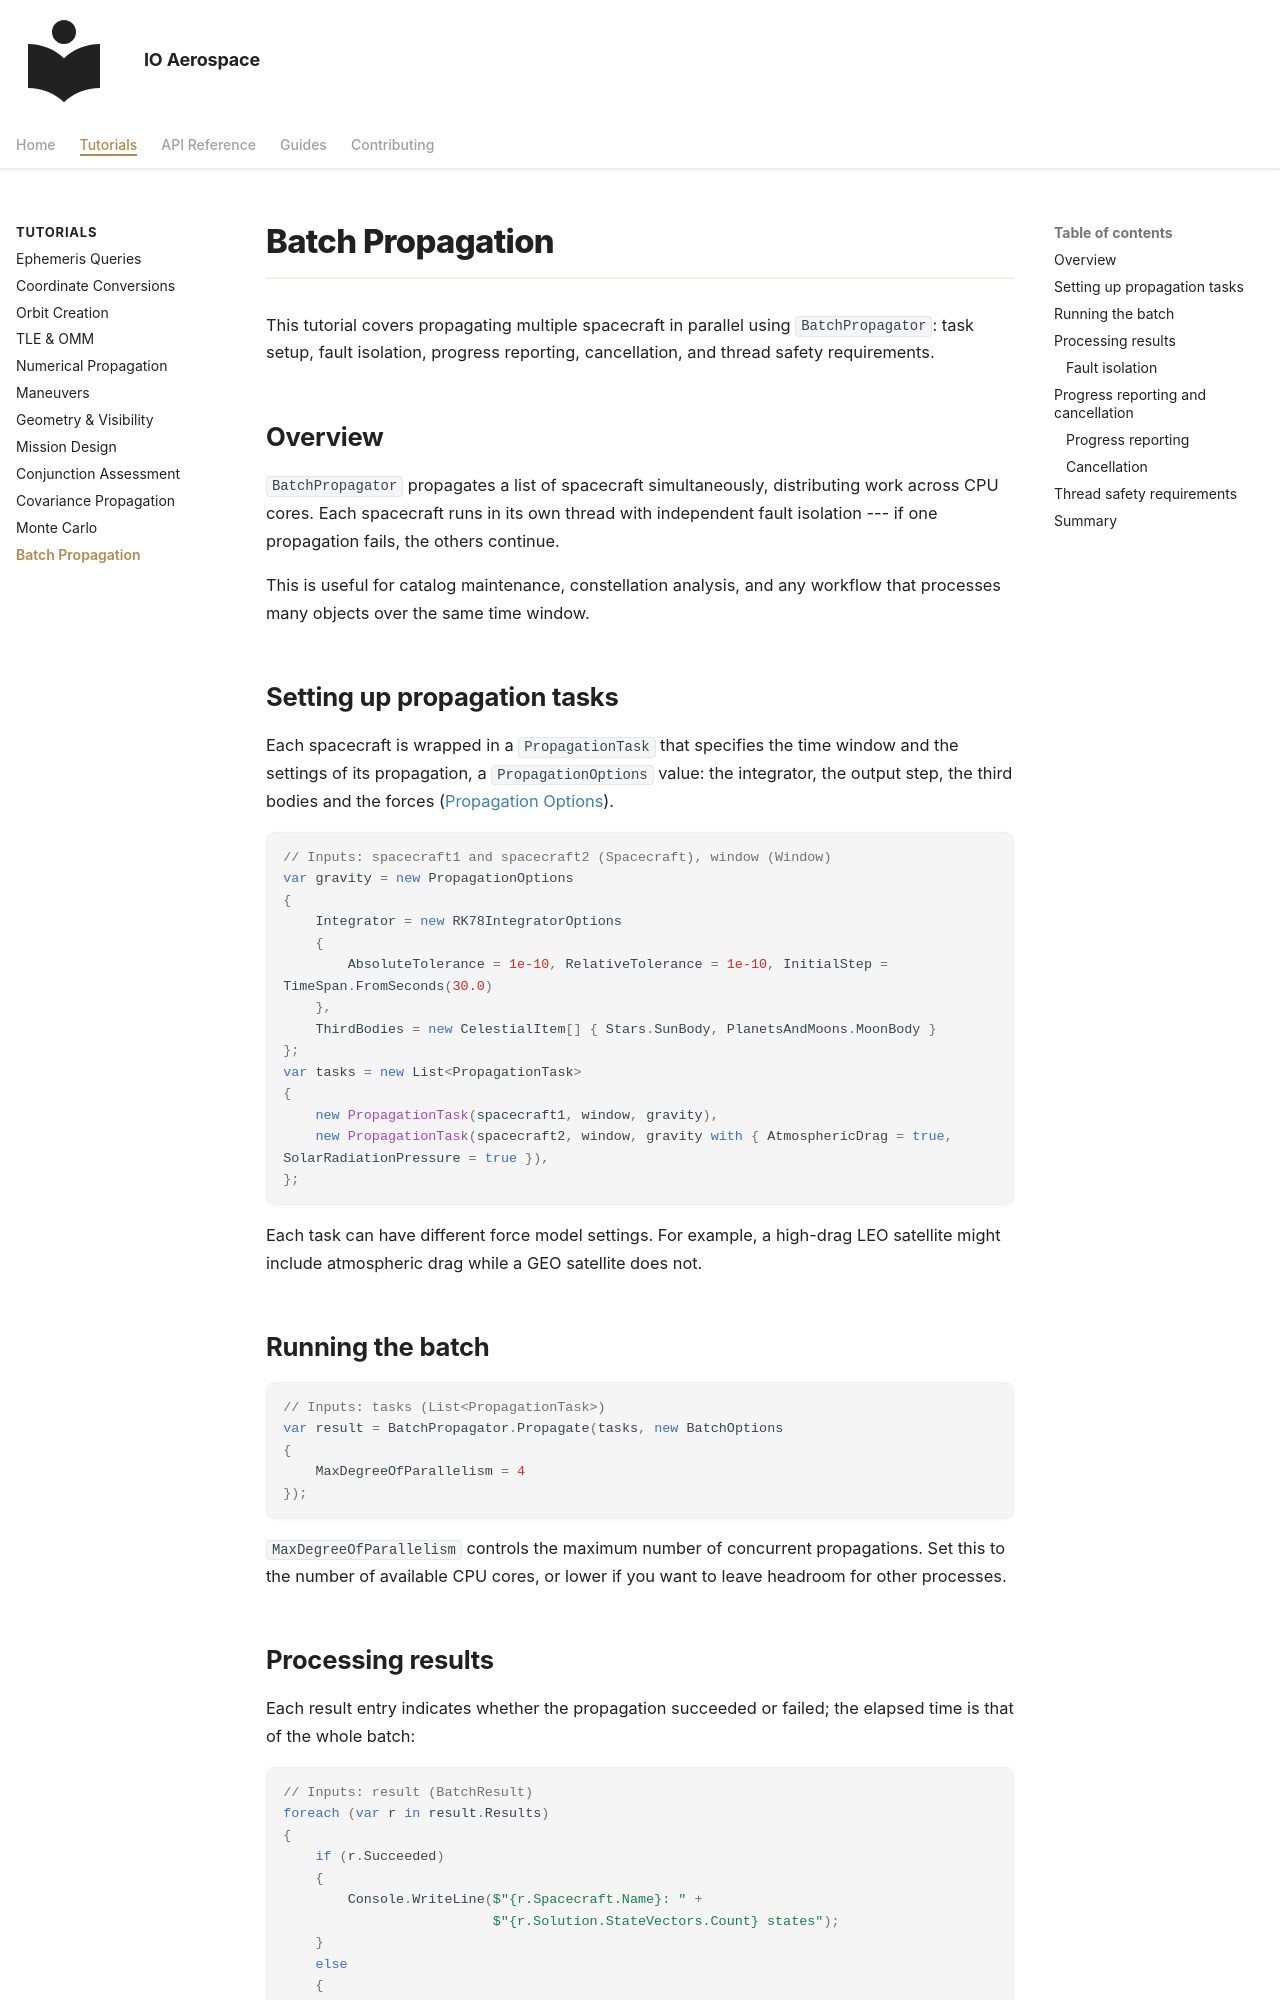

repository: IO-Aerospace-software-engineering/Astrodynamics · page: tutorials/batch-propagation/index.html · generator: mkdocs

# Batch Propagation

This tutorial covers propagating multiple spacecraft in parallel using
`BatchPropagator`: task setup, fault isolation, progress reporting,
cancellation, and thread safety requirements.

## Overview

`BatchPropagator` propagates a list of spacecraft simultaneously, distributing
work across CPU cores. Each spacecraft runs in its own thread with independent
fault isolation --- if one propagation fails, the others continue.

This is useful for catalog maintenance, constellation analysis, and any
workflow that processes many objects over the same time window.

## Setting up propagation tasks

Each spacecraft is wrapped in a `PropagationTask` that specifies the time
window and the settings of its propagation, a `PropagationOptions` value: the
integrator, the output step, the third bodies and the forces
([Propagation Options](../reference/propagators.md#propagation-options)).

```csharp
// Inputs: spacecraft1 and spacecraft2 (Spacecraft), window (Window)
var gravity = new PropagationOptions
{
    Integrator = new RK78IntegratorOptions
    {
        AbsoluteTolerance = 1e-10, RelativeTolerance = 1e-10, InitialStep = TimeSpan.FromSeconds(30.0)
    },
    ThirdBodies = new CelestialItem[] { Stars.SunBody, PlanetsAndMoons.MoonBody }
};
var tasks = new List<PropagationTask>
{
    new PropagationTask(spacecraft1, window, gravity),
    new PropagationTask(spacecraft2, window, gravity with { AtmosphericDrag = true, SolarRadiationPressure = true }),
};
```

Each task can have different force model settings. For example, a high-drag
LEO satellite might include atmospheric drag while a GEO satellite does not.

## Running the batch

```csharp
// Inputs: tasks (List<PropagationTask>)
var result = BatchPropagator.Propagate(tasks, new BatchOptions
{
    MaxDegreeOfParallelism = 4
});
```

`MaxDegreeOfParallelism` controls the maximum number of concurrent
propagations. Set this to the number of available CPU cores, or lower if
you want to leave headroom for other processes.

## Processing results

Each result entry indicates whether the propagation succeeded or failed; the elapsed time is that of the whole batch:

```csharp
// Inputs: result (BatchResult)
foreach (var r in result.Results)
{
    if (r.Succeeded)
    {
        Console.WriteLine($"{r.Spacecraft.Name}: " +
                          $"{r.Solution.StateVectors.Count} states");
    }
    else
    {
        Console.WriteLine($"{r.Spacecraft.Name}: FAILED - {r.Error.Message}");
    }
}

Console.WriteLine($"Batch: {result.ElapsedTime.TotalSeconds:F1} s, all succeeded: {result.AllSucceeded}");
```
